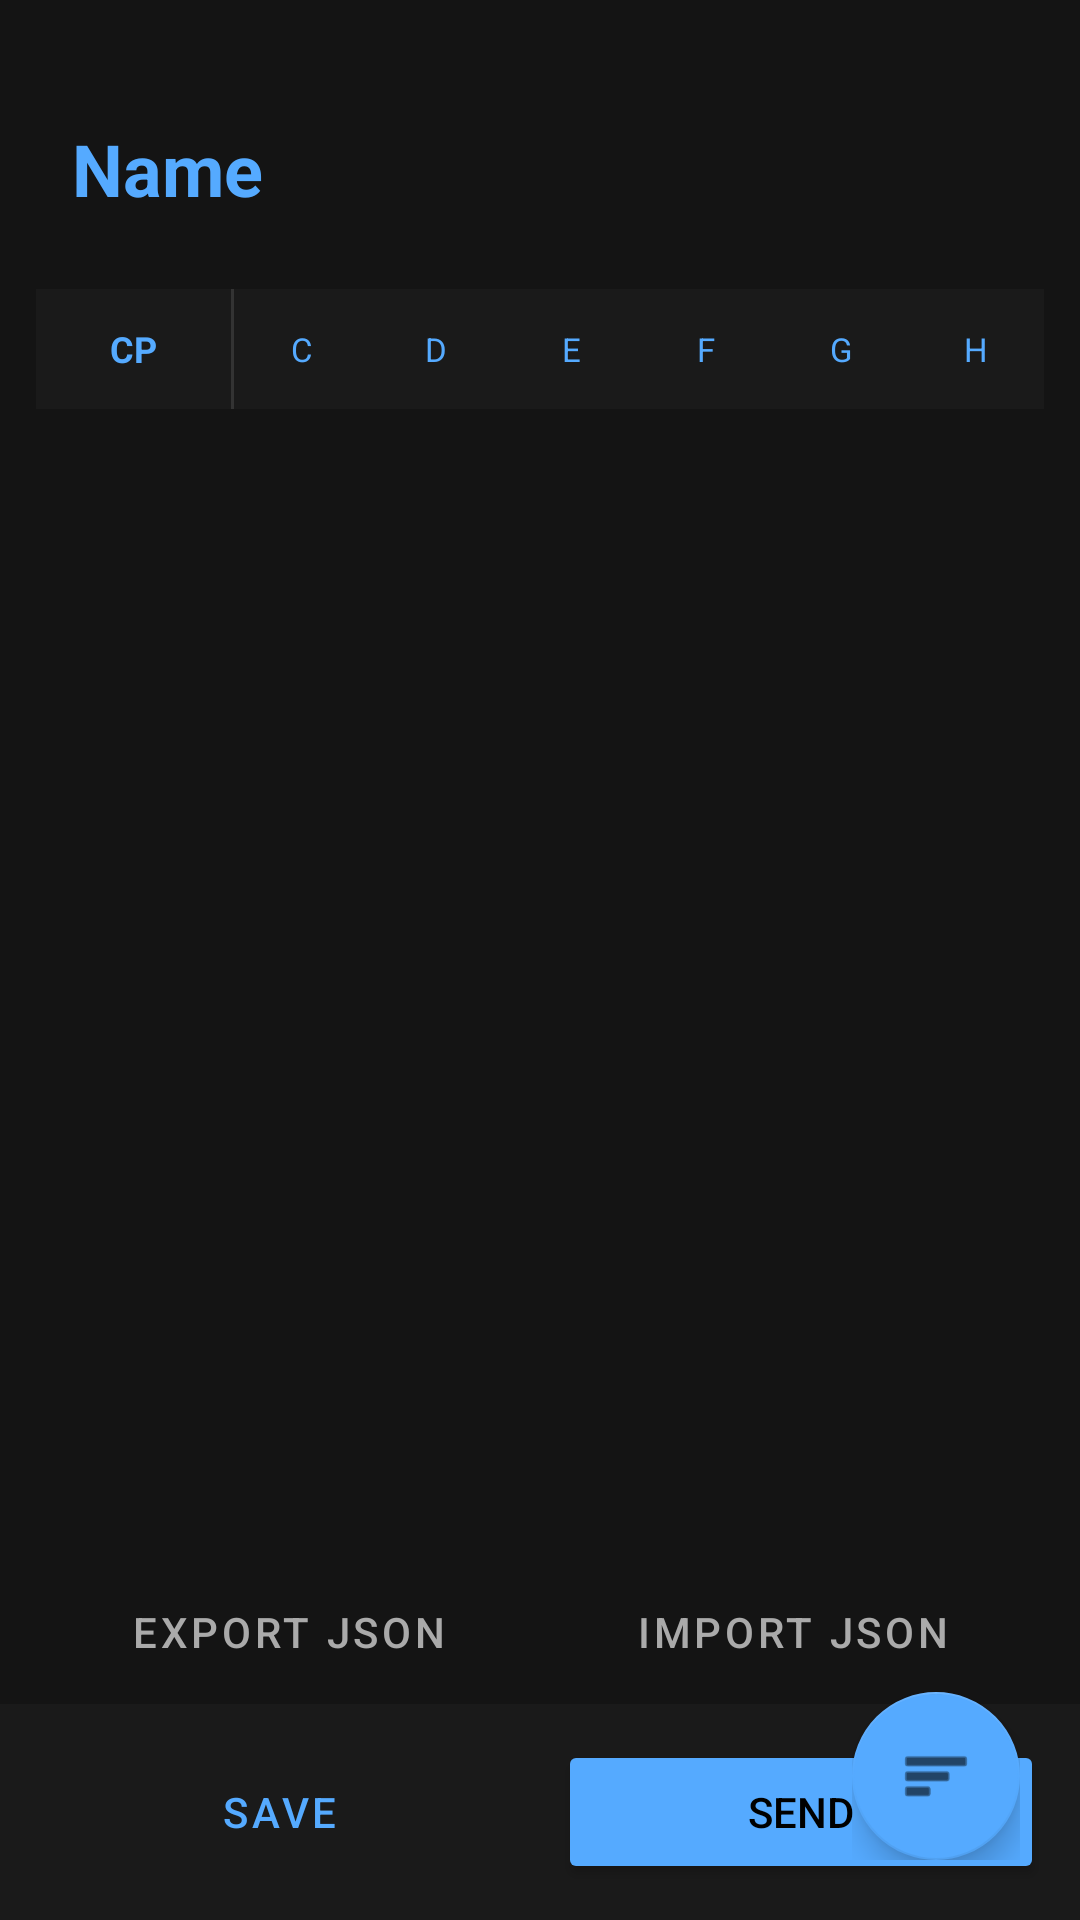

Produce the Android XML layout that renders to this screen, including the resource entries it uses.
<!-- AndroidManifest.xml: application theme Theme.LegendMaster4Garmin -->
<!-- res/layout/activity_control_editor.xml -->
<?xml version="1.0" encoding="utf-8"?>
<androidx.coordinatorlayout.widget.CoordinatorLayout
    xmlns:android="http://schemas.android.com/apk/res/android"
    xmlns:app="http://schemas.android.com/apk/res-auto"
    android:layout_width="match_parent"
    android:layout_height="match_parent"
    android:background="#141414"
    android:fitsSystemWindows="true">

    <LinearLayout
        android:layout_width="match_parent"
        android:layout_height="match_parent"
        android:orientation="vertical"
        android:paddingTop="32dp">

        <TextView
            android:id="@+id/tvControlNameDisplay"
            android:layout_width="match_parent"
            android:layout_height="wrap_content"
            android:layout_marginHorizontal="16dp"
            android:layout_marginBottom="16dp"
            android:text="Name"
            android:textColor="#55AAFF"
            android:textSize="24sp"
            android:textStyle="bold"
            android:background="?attr/selectableItemBackground"
            android:padding="8dp" />

        <LinearLayout
            android:layout_width="match_parent"
            android:layout_height="40dp"
            android:layout_marginHorizontal="12dp"
            android:background="#1A1A1A"
            android:orientation="horizontal">
            <TextView android:layout_width="65dp" android:layout_height="match_parent" android:gravity="center" android:text="CP" android:textColor="#55AAFF" android:textSize="12sp" android:textStyle="bold" />
            <View android:layout_width="1dp" android:layout_height="match_parent" android:background="#333333" />
            <LinearLayout android:layout_width="match_parent" android:layout_height="match_parent" android:orientation="horizontal" android:weightSum="6">
                <TextView android:layout_width="0dp" android:layout_height="match_parent" android:layout_weight="1" android:gravity="center" android:text="C" android:textColor="#55AAFF" android:textSize="11sp" />
                <TextView android:layout_width="0dp" android:layout_height="match_parent" android:layout_weight="1" android:gravity="center" android:text="D" android:textColor="#55AAFF" android:textSize="11sp" />
                <TextView android:layout_width="0dp" android:layout_height="match_parent" android:layout_weight="1" android:gravity="center" android:text="E" android:textColor="#55AAFF" android:textSize="11sp" />
                <TextView android:layout_width="0dp" android:layout_height="match_parent" android:layout_weight="1" android:gravity="center" android:text="F" android:textColor="#55AAFF" android:textSize="11sp" />
                <TextView android:layout_width="0dp" android:layout_height="match_parent" android:layout_weight="1" android:gravity="center" android:text="G" android:textColor="#55AAFF" android:textSize="11sp" />
                <TextView android:layout_width="0dp" android:layout_height="match_parent" android:layout_weight="1" android:gravity="center" android:text="H" android:textColor="#55AAFF" android:textSize="11sp" />
            </LinearLayout>
        </LinearLayout>

        <androidx.recyclerview.widget.RecyclerView
            android:id="@+id/rvControlTable"
            android:layout_width="match_parent"
            android:layout_height="0dp"
            android:layout_weight="1"
            android:clipToPadding="false"
            android:paddingTop="8dp" />

        <LinearLayout
            android:layout_width="match_parent"
            android:layout_height="wrap_content"
            android:orientation="horizontal"
            android:paddingHorizontal="12dp">
            <Button android:id="@+id/btnExport" style="@style/Widget.MaterialComponents.Button.TextButton" android:layout_width="0dp" android:layout_height="wrap_content" android:layout_weight="1" android:text="Export JSON" android:textColor="#AAAAAA" />
            <Button android:id="@+id/btnImport" style="@style/Widget.MaterialComponents.Button.TextButton" android:layout_width="0dp" android:layout_height="wrap_content" android:layout_weight="1" android:text="Import JSON" android:textColor="#AAAAAA" />
        </LinearLayout>

        <LinearLayout
            android:layout_width="match_parent"
            android:layout_height="wrap_content"
            android:background="#1A1A1A"
            android:padding="12dp"
            android:orientation="horizontal">
            <Button android:id="@+id/btnSaveAndExit" style="@style/Widget.MaterialComponents.Button.OutlinedButton" android:layout_width="0dp" android:layout_height="wrap_content" android:layout_weight="1" android:text="Save" android:textColor="#55AAFF" app:strokeColor="#55AAFF" />
            <View android:layout_width="12dp" android:layout_height="1dp" />
            <Button android:id="@+id/btnSendToWatch" android:layout_width="0dp" android:layout_height="wrap_content" android:layout_weight="1" android:backgroundTint="#55AAFF" android:text="Send" android:textColor="#000000" />
        </LinearLayout>
    </LinearLayout>

    <LinearLayout
        android:id="@+id/fabContainer"
        android:layout_width="wrap_content"
        android:layout_height="wrap_content"
        android:layout_gravity="bottom|end"
        android:layout_marginEnd="20dp"
        android:layout_marginBottom="20dp"
        android:gravity="end"
        android:orientation="vertical">

        <com.google.android.material.floatingactionbutton.FloatingActionButton
            android:id="@+id/btnClearAll"
            android:layout_width="wrap_content"
            android:layout_height="wrap_content"
            android:layout_marginBottom="12dp"
            android:visibility="gone"
            app:backgroundTint="#FF5252"
            app:fabSize="mini"
            app:srcCompat="@android:drawable/ic_menu_delete"
            app:tint="#FFFFFF" />

        <com.google.android.material.floatingactionbutton.FloatingActionButton
            android:id="@+id/btnScan"
            android:layout_width="wrap_content"
            android:layout_height="wrap_content"
            android:layout_marginBottom="12dp"
            android:visibility="gone"
            app:backgroundTint="#55AAFF"
            app:fabSize="mini"
            app:srcCompat="@android:drawable/ic_menu_camera"
            app:tint="#000000" />

        <com.google.android.material.floatingactionbutton.FloatingActionButton
            android:id="@+id/btnAddRow"
            android:layout_width="wrap_content"
            android:layout_height="wrap_content"
            android:layout_marginBottom="12dp"
            android:visibility="gone"
            app:backgroundTint="#FFCC00"
            app:fabSize="mini"
            app:srcCompat="@android:drawable/ic_input_add"
            app:tint="#000000" />

        <com.google.android.material.floatingactionbutton.FloatingActionButton
            android:id="@+id/btnMenuFAB"
            android:layout_width="wrap_content"
            android:layout_height="wrap_content"
            app:backgroundTint="#55AAFF"
            app:srcCompat="@android:drawable/ic_menu_sort_by_size"
            app:tint="#000000" />
    </LinearLayout>

</androidx.coordinatorlayout.widget.CoordinatorLayout>
<!-- resources referenced by this layout -->
<resources>
  <style name="Theme.LegendMaster4Garmin" parent="Theme.MaterialComponents.DayNight.NoActionBar">
          <item name="colorPrimary">#55AAFF</item>
          <item name="colorPrimaryVariant">#0080FF</item>
          <item name="colorOnPrimary">#000000</item>
  
          <item name="android:windowBackground">#141414</item> <item name="android:textColorPrimary">#FFFFFF</item>
          <item name="android:textColorSecondary">#AAAAAA</item>
  
          <item name="android:dialogTheme">@style/CustomDialogTheme</item>
          <item name="android:alertDialogTheme">@style/CustomDialogTheme</item>
          
          <item name="colorControlNormal">#55AAFF</item>
      </style>
  <style name="CustomDialogTheme" parent="Theme.AppCompat.DayNight.Dialog.Alert">
          <item name="android:background">#1A1A1A</item>
          <item name="android:textColorPrimary">#FFFFFF</item>
          <item name="android:textColorSecondary">#55AAFF</item>
          <item name="colorAccent">#55AAFF</item>
          
          <item name="buttonBarPositiveButtonStyle">@style/DialogButtonStyle</item>
          <item name="buttonBarNegativeButtonStyle">@style/DialogButtonStyle</item>
      </style>
  <style name="DialogButtonStyle" parent="Widget.MaterialComponents.Button.TextButton">
          <item name="android:textColor">#55AAFF</item>
          <item name="android:textStyle">bold</item>
          <item name="android:textSize">16sp</item>
      </style>
</resources>
